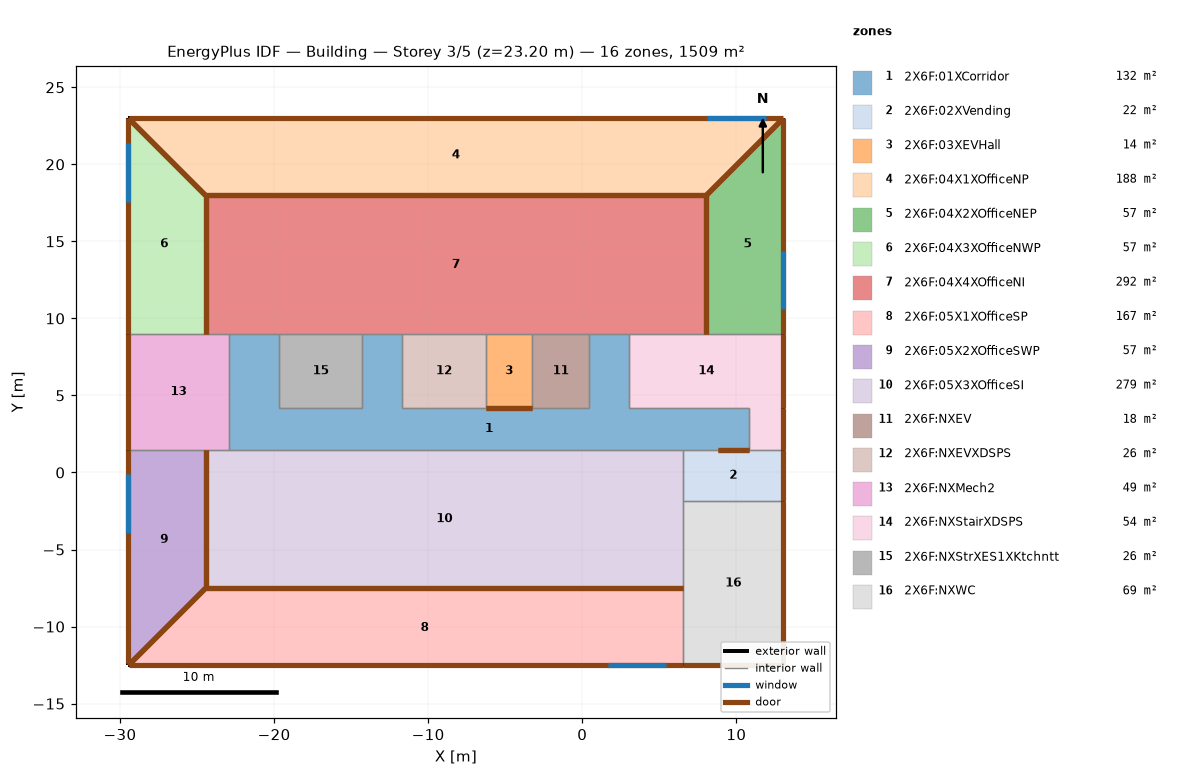
=== STOREY PLAN SPEC (per zone: floor XY polygon, exterior-wall plan segments, windows/doors) ===
zone 1: 2X6F:01XCorridor  (132.1 m²)
  floor: (3.05, 4.18) (0.45, 4.18) (0.45, 8.98) (3.05, 8.98)
  floor: (-11.70, 4.18) (-14.30, 4.18) (-14.30, 8.98) (-11.70, 8.98)
  floor: (-19.65, 4.18) (-22.95, 4.18) (-22.95, 8.98) (-19.65, 8.98)
  floor: (10.85, 1.48) (-22.95, 1.48) (-22.95, 4.18) (10.85, 4.18)
  interior walls: 17
zone 2: 2X6F:02XVending  (21.8 m²)
  floor: (13.05, -1.87) (6.55, -1.87) (6.55, 1.48) (13.05, 1.48)
  exterior wall: (13.05, -1.87) – (13.05, 1.48)  [3.3 m]
    door: (13.05, -1.86) – (13.05, 1.48)  [3.0 m²]
  interior walls: 4
zone 3: 2X6F:03XEVHall  (14.4 m²)
  floor: (-3.25, 4.18) (-6.25, 4.18) (-6.25, 8.98) (-3.25, 8.98)
  interior walls: 4
zone 4: 2X6F:04X1XOfficeNP  (187.5 m²)
  floor: (8.05, 17.98) (-24.45, 17.98) (-29.45, 22.98) (13.05, 22.98)
  exterior wall: (13.05, 22.98) – (-29.45, 22.98)  [42.5 m]
    door: (13.05, 22.98) – (-29.45, 22.98)  [38.0 m²]
    window: (11.91, 22.98) – (8.11, 22.98)  [5.3 m²]
  interior walls: 3
zone 5: 2X6F:04X2XOfficeNEP  (57.5 m²)
  floor: (13.05, 8.98) (8.05, 8.98) (8.05, 17.98) (13.05, 22.98)
  exterior wall: (13.05, 8.98) – (13.05, 22.98)  [14.0 m]
    door: (13.05, 8.99) – (13.05, 22.98)  [12.5 m²]
    window: (13.05, 10.58) – (13.05, 14.38)  [5.3 m²]
  interior walls: 3
zone 6: 2X6F:04X3XOfficeNWP  (57.5 m²)
  floor: (-24.45, 8.98) (-29.45, 8.98) (-29.45, 22.98) (-24.45, 17.98)
  exterior wall: (-29.45, 22.98) – (-29.45, 8.98)  [14.0 m]
    door: (-29.45, 22.98) – (-29.45, 8.99)  [12.5 m²]
    window: (-29.45, 21.38) – (-29.45, 17.58)  [5.3 m²]
  interior walls: 3
zone 7: 2X6F:04X4XOfficeNI  (292.5 m²)
  floor: (8.05, 8.98) (-24.45, 8.98) (-24.45, 17.98) (8.05, 17.98)
  interior walls: 12
zone 8: 2X6F:05X1XOfficeSP  (167.5 m²)
  floor: (6.55, -12.52) (-29.45, -12.52) (-24.45, -7.52) (6.55, -7.52)
  exterior wall: (-29.45, -12.52) – (6.55, -12.52)  [36.0 m]
    door: (-29.45, -12.52) – (6.55, -12.52)  [32.3 m²]
    window: (1.65, -12.52) – (5.45, -12.52)  [5.3 m²]
  interior walls: 3
zone 9: 2X6F:05X2XOfficeSWP  (57.5 m²)
  floor: (-29.45, -12.52) (-29.45, 1.48) (-24.45, 1.48) (-24.45, -7.52)
  exterior wall: (-29.45, 1.48) – (-29.45, -12.52)  [14.0 m]
    door: (-29.45, 1.48) – (-29.45, -12.39)  [12.4 m²]
    window: (-29.45, -0.12) – (-29.45, -3.92)  [5.3 m²]
  interior walls: 3
zone 10: 2X6F:05X3XOfficeSI  (279.0 m²)
  floor: (6.55, -7.52) (-24.45, -7.52) (-24.45, 1.48) (6.55, 1.48)
  interior walls: 6
zone 11: 2X6F:NXEV  (17.8 m²)
  floor: (0.45, 4.18) (-3.25, 4.18) (-3.25, 8.98) (0.45, 8.98)
  interior walls: 4
zone 12: 2X6F:NXEVXDSPS  (26.2 m²)
  floor: (-6.25, 4.18) (-11.70, 4.18) (-11.70, 8.98) (-6.25, 8.98)
  interior walls: 4
zone 13: 2X6F:NXMech2  (48.8 m²)
  floor: (-22.95, 1.48) (-29.45, 1.48) (-29.45, 8.98) (-22.95, 8.98)
  exterior wall: (-29.45, 8.98) – (-29.45, 1.48)  [7.5 m]
    door: (-29.45, 8.98) – (-29.45, 1.49)  [6.7 m²]
  interior walls: 5
zone 14: 2X6F:NXStairXDSPS  (53.9 m²)
  floor: (13.05, 1.48) (10.85, 1.48) (10.85, 4.18) (13.05, 4.18)
  floor: (13.05, 4.18) (3.05, 4.18) (3.05, 8.98) (13.05, 8.98)
  exterior wall: (13.05, 1.48) – (13.05, 8.98)  [7.5 m]
    door: (13.05, 1.49) – (13.05, 4.18)  [2.4 m²]
    door: (13.05, 4.19) – (13.05, 8.98)  [4.3 m²]
  interior walls: 6
zone 15: 2X6F:NXStrXES1XKtchntt  (25.7 m²)
  floor: (-14.30, 4.18) (-19.65, 4.18) (-19.65, 8.98) (-14.30, 8.98)
  interior walls: 4
zone 16: 2X6F:NXWC  (69.2 m²)
  floor: (13.05, -12.52) (6.55, -12.52) (6.55, -1.87) (13.05, -1.87)
  exterior wall: (13.05, -12.52) – (13.05, -1.87)  [10.6 m]
    door: (13.05, -12.51) – (13.05, -1.87)  [9.5 m²]
  exterior wall: (6.55, -12.52) – (13.05, -12.52)  [6.5 m]
    door: (6.55, -12.52) – (13.05, -12.52)  [5.8 m²]
  interior walls: 3

=== DERIVED (storey summary) ===
Building: Building
Storey: 3 of 5  (floor level z = 23.20 m)
Storey gross floor area: 1508.7 m²
Zones on this storey: 16
  - 2X6F:01XCorridor: floor 132.1 m²
  - 2X6F:02XVending: floor 21.8 m²; exterior wall 3.3 m (13.4 m²); WWR 0.0%; 1 door(s)
  - 2X6F:03XEVHall: floor 14.4 m²
  - 2X6F:04X1XOfficeNP: floor 187.5 m²; exterior wall 42.5 m (170.0 m²); 1 window(s) 5.3 m²; WWR 3.1%; 1 door(s)
  - 2X6F:04X2XOfficeNEP: floor 57.5 m²; exterior wall 14.0 m (56.0 m²); 1 window(s) 5.3 m²; WWR 9.5%; 1 door(s)
  - 2X6F:04X3XOfficeNWP: floor 57.5 m²; exterior wall 14.0 m (56.0 m²); 1 window(s) 5.3 m²; WWR 9.5%; 1 door(s)
  - 2X6F:04X4XOfficeNI: floor 292.5 m²
  - 2X6F:05X1XOfficeSP: floor 167.5 m²; exterior wall 36.0 m (144.0 m²); 1 window(s) 5.3 m²; WWR 3.7%; 1 door(s)
  - 2X6F:05X2XOfficeSWP: floor 57.5 m²; exterior wall 14.0 m (56.0 m²); 1 window(s) 5.3 m²; WWR 9.5%; 1 door(s)
  - 2X6F:05X3XOfficeSI: floor 279.0 m²
  - 2X6F:NXEV: floor 17.8 m²
  - 2X6F:NXEVXDSPS: floor 26.2 m²
  - 2X6F:NXMech2: floor 48.8 m²; exterior wall 7.5 m (30.0 m²); WWR 0.0%; 1 door(s)
  - 2X6F:NXStairXDSPS: floor 53.9 m²; exterior wall 7.5 m (30.0 m²); WWR 0.0%; 2 door(s)
  - 2X6F:NXStrXES1XKtchntt: floor 25.7 m²
  - 2X6F:NXWC: floor 69.2 m²; exterior wall 17.1 m (68.6 m²); WWR 0.0%; 2 door(s)
Zone adjacency (shared interzone walls):
  - 2X6F:01XCorridor ↔ 2X6F:02XVending
  - 2X6F:01XCorridor ↔ 2X6F:03XEVHall
  - 2X6F:01XCorridor ↔ 2X6F:04X4XOfficeNI
  - 2X6F:01XCorridor ↔ 2X6F:05X3XOfficeSI
  - 2X6F:01XCorridor ↔ 2X6F:NXEV
  - 2X6F:01XCorridor ↔ 2X6F:NXEVXDSPS
  - 2X6F:01XCorridor ↔ 2X6F:NXMech2
  - 2X6F:01XCorridor ↔ 2X6F:NXStairXDSPS
  - 2X6F:01XCorridor ↔ 2X6F:NXStrXES1XKtchntt
  - 2X6F:02XVending ↔ 2X6F:05X3XOfficeSI
  - 2X6F:02XVending ↔ 2X6F:NXStairXDSPS
  - 2X6F:02XVending ↔ 2X6F:NXWC
  - 2X6F:03XEVHall ↔ 2X6F:04X4XOfficeNI
  - 2X6F:03XEVHall ↔ 2X6F:NXEV
  - 2X6F:03XEVHall ↔ 2X6F:NXEVXDSPS
  - 2X6F:04X1XOfficeNP ↔ 2X6F:04X2XOfficeNEP
  - 2X6F:04X1XOfficeNP ↔ 2X6F:04X3XOfficeNWP
  - 2X6F:04X1XOfficeNP ↔ 2X6F:04X4XOfficeNI
  - 2X6F:04X2XOfficeNEP ↔ 2X6F:04X4XOfficeNI
  - 2X6F:04X2XOfficeNEP ↔ 2X6F:NXStairXDSPS
  - 2X6F:04X3XOfficeNWP ↔ 2X6F:04X4XOfficeNI
  - 2X6F:04X3XOfficeNWP ↔ 2X6F:NXMech2
  - 2X6F:04X4XOfficeNI ↔ 2X6F:NXEV
  - 2X6F:04X4XOfficeNI ↔ 2X6F:NXEVXDSPS
  - 2X6F:04X4XOfficeNI ↔ 2X6F:NXMech2
  - 2X6F:04X4XOfficeNI ↔ 2X6F:NXStairXDSPS
  - 2X6F:04X4XOfficeNI ↔ 2X6F:NXStrXES1XKtchntt
  - 2X6F:05X1XOfficeSP ↔ 2X6F:05X2XOfficeSWP
  - 2X6F:05X1XOfficeSP ↔ 2X6F:05X3XOfficeSI
  - 2X6F:05X1XOfficeSP ↔ 2X6F:NXWC
  - 2X6F:05X2XOfficeSWP ↔ 2X6F:05X3XOfficeSI
  - 2X6F:05X2XOfficeSWP ↔ 2X6F:NXMech2
  - 2X6F:05X3XOfficeSI ↔ 2X6F:NXMech2
  - 2X6F:05X3XOfficeSI ↔ 2X6F:NXWC